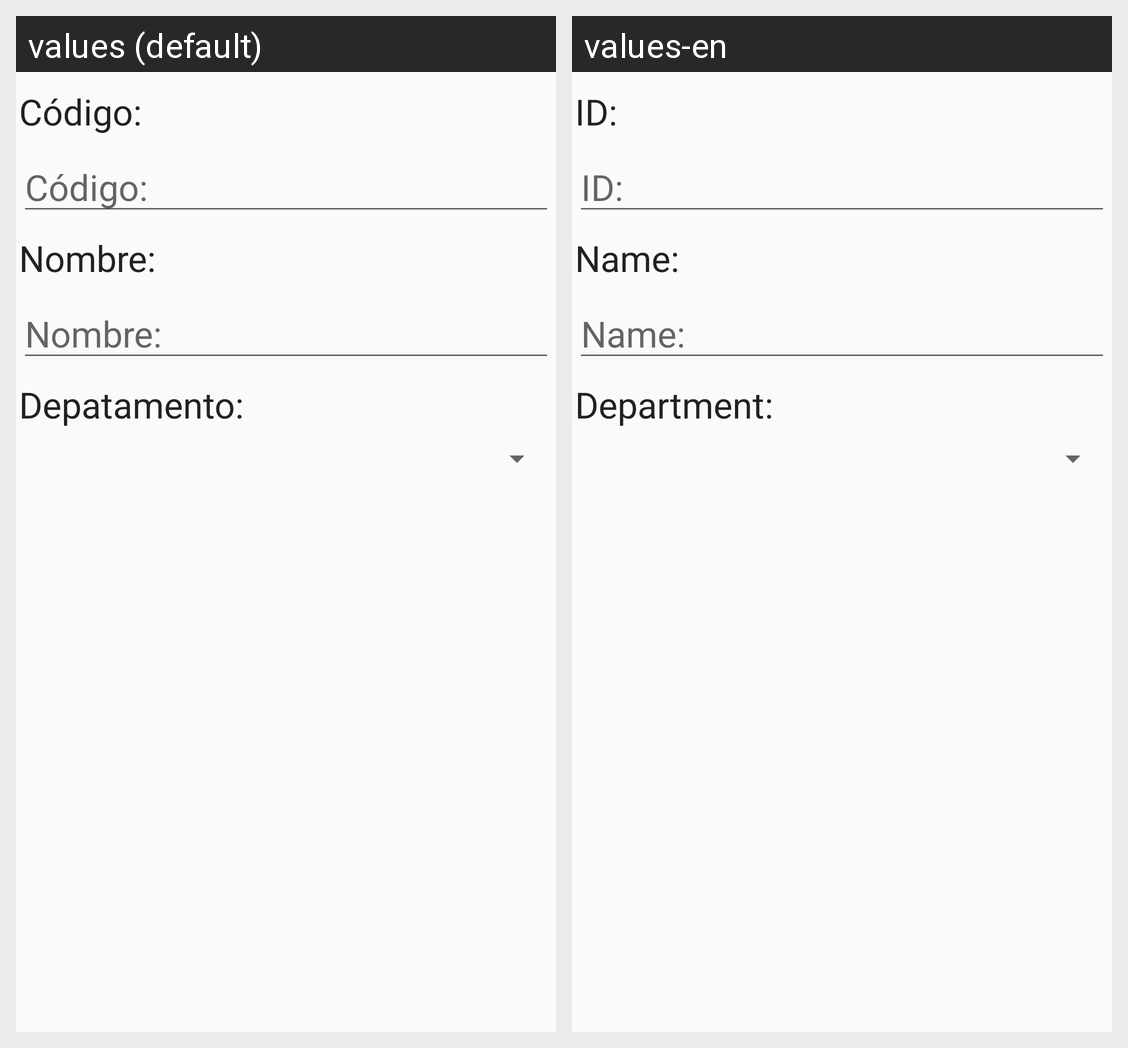

For this localized Android screen grid, give each drawn string resource with its value in every locale shown.
Android screen res/layout/activity_nueva_asignatura.xml rendered under 2 locales, left to right: values (default), values-en. Device: Nexus 5 (rendered at 1080×1920; each locale shown at half size, 540×960, under a caption strip naming it); theme AppTheme.
Strings drawn on this screen, with the default value and each locale's value (text and hints the layout hard-codes, and strings that could not be matched under every locale, appear in the picture but are not listed):

CodigoAsignatura
  values: Código:
  values-en: ID:

NombreAsignatura
  values: Nombre:
  values-en: Name:

CodDptoAsignauta
  values: Depatamento:
  values-en: Department:
